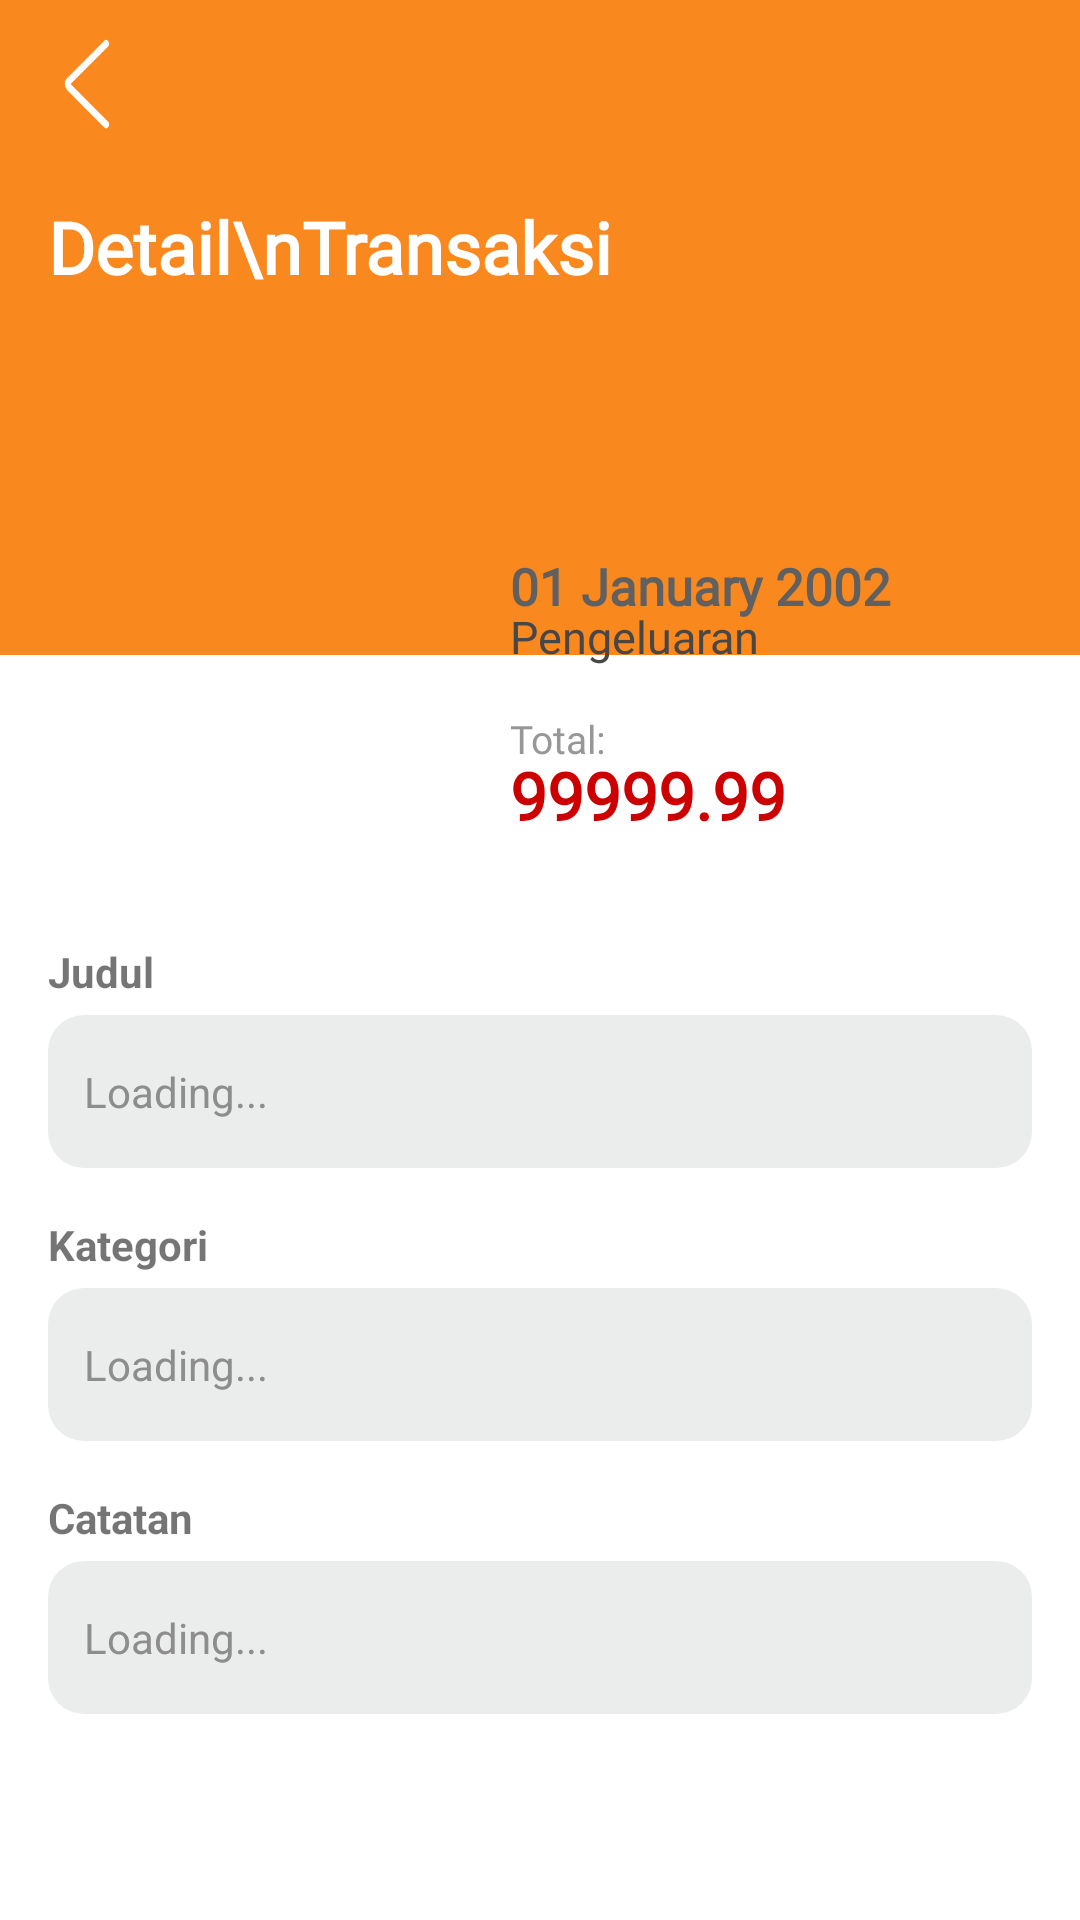

Here is an Android app screen rendered from its layout file. Give the layout XML and the strings, colors and styles it references.
<!-- AndroidManifest.xml: application theme Theme.Admin_NdreyKitchen -->
<!-- res/layout/activity_record_detail_pengeluaran.xml -->
<?xml version="1.0" encoding="utf-8"?>
<RelativeLayout xmlns:android="http://schemas.android.com/apk/res/android"
    xmlns:app="http://schemas.android.com/apk/res-auto"
    xmlns:tools="http://schemas.android.com/tools"
    android:id="@+id/main"
    android:layout_width="match_parent"
    android:layout_height="match_parent"
    tools:context=".RecordDetailPengeluaran">

    <RelativeLayout
        android:id="@+id/transactionDetailsTitle"
        android:layout_width="match_parent"
        android:layout_height="270dp"
        android:background="@color/orange_mainColor">

        <Toolbar
            android:id="@+id/toolbar"
            android:layout_width="match_parent"
            android:layout_height="wrap_content"
            android:contentInsetStart="0dp"
            android:contentInsetLeft="0dp"
            app:contentInsetLeft="0dp"
            app:contentInsetStart="0dp">

            <ImageButton
                android:id="@+id/back_btn"
                android:layout_width="30dp"
                android:layout_height="30dp"
                android:layout_marginStart="14dp"
                android:background="@drawable/arrow_left_white" />

        </Toolbar>

        <TextView
            android:id="@+id/titleDetails"
            android:layout_width="match_parent"
            android:layout_height="wrap_content"
            android:layout_below="@id/toolbar"
            android:layout_marginStart="16dp"
            android:layout_marginTop="10dp"
            android:fontFamily="@font/poppins_medium"
            android:text="Detail\nTransaksi"
            android:textColor="@color/white"
            android:textSize="24sp"
            android:textStyle="bold" />

    </RelativeLayout>


    <RelativeLayout
        android:id="@+id/information"
        android:layout_width="match_parent"
        android:layout_height="513dp"
        android:layout_below="@+id/transactionDetailsTitle"
        android:layout_marginTop="-52dp"
        android:background="@color/white"
        android:paddingTop="80dp">

        <androidx.constraintlayout.widget.ConstraintLayout
            android:layout_width="match_parent"
            android:layout_height="match_parent">


            <TextView
                android:id="@+id/title"
                android:layout_width="wrap_content"
                android:layout_height="wrap_content"
                android:layout_marginStart="16dp"
                android:layout_marginTop="16dp"
                android:text="Judul"
                android:textSize="14sp"
                android:textStyle="bold"
                app:layout_constraintStart_toStartOf="parent"
                app:layout_constraintTop_toTopOf="parent" />

            <TextView
                android:id="@+id/tvTitleDetail"
                android:layout_width="match_parent"
                android:layout_height="wrap_content"
                android:layout_marginStart="16dp"
                android:layout_marginTop="5dp"
                android:layout_marginEnd="16dp"
                android:background="@drawable/abu_bg"
                android:hint="Loading..."
                android:paddingHorizontal="12dp"
                android:paddingVertical="16dp"
                android:textColorHint="@color/abu"
                android:textSize="14sp"
                app:layout_constraintEnd_toEndOf="parent"
                app:layout_constraintHorizontal_bias="0.0"
                app:layout_constraintStart_toStartOf="parent"
                app:layout_constraintTop_toBottomOf="@+id/title" />

            <TextView
                android:id="@+id/tvKategori"
                android:layout_width="wrap_content"
                android:layout_height="wrap_content"
                android:layout_marginStart="16dp"
                android:layout_marginTop="16dp"
                android:text="Kategori"
                android:textSize="14sp"
                android:textStyle="bold"
                app:layout_constraintStart_toStartOf="parent"
                app:layout_constraintTop_toBottomOf="@+id/tvTitleDetail" />

            <TextView
                android:id="@+id/tvKategoriDetail"
                android:layout_width="match_parent"
                android:layout_height="wrap_content"
                android:layout_marginStart="16dp"
                android:layout_marginTop="5dp"
                android:layout_marginEnd="16dp"
                android:background="@drawable/abu_bg"
                android:hint="Loading..."
                android:paddingHorizontal="12dp"
                android:paddingVertical="16dp"
                android:textColorHint="@color/abu"
                android:textSize="14sp"
                app:layout_constraintEnd_toEndOf="parent"
                app:layout_constraintHorizontal_bias="0.0"
                app:layout_constraintStart_toStartOf="parent"
                app:layout_constraintTop_toBottomOf="@+id/tvKategori" />

            <TextView
                android:id="@+id/tvCatatan"
                android:layout_width="wrap_content"
                android:layout_height="wrap_content"
                android:layout_marginStart="16dp"
                android:layout_marginTop="16dp"
                android:text="Catatan"
                android:textSize="14sp"
                android:textStyle="bold"
                app:layout_constraintStart_toStartOf="parent"
                app:layout_constraintTop_toBottomOf="@+id/tvKategoriDetail" />

            <TextView
                android:id="@+id/tvCatatanDetail"
                android:layout_width="match_parent"
                android:layout_height="wrap_content"
                android:layout_marginStart="16dp"
                android:layout_marginTop="5dp"
                android:layout_marginEnd="16dp"
                android:background="@drawable/abu_bg"
                android:hint="Loading..."
                android:paddingHorizontal="12dp"
                android:paddingVertical="16dp"
                android:textColorHint="@color/abu"
                android:textSize="14sp"
                app:layout_constraintEnd_toEndOf="parent"
                app:layout_constraintHorizontal_bias="0.0"
                app:layout_constraintStart_toStartOf="parent"
                app:layout_constraintTop_toBottomOf="@+id/tvCatatan" />
        </androidx.constraintlayout.widget.ConstraintLayout>

    </RelativeLayout>

    <LinearLayout
        android:layout_width="match_parent"
        android:layout_height="wrap_content"
        android:layout_above="@id/information"
        android:layout_centerVertical="true"
        android:layout_marginHorizontal="20dp"
        android:layout_marginBottom="-15dp"
        android:background="@drawable/bg_rounded_amount"
        android:elevation="8dp"
        android:orientation="horizontal">

        <ImageView
            android:layout_width="80dp"
            android:layout_height="80dp"
            android:layout_gravity="center_vertical"
            android:layout_marginStart="30dp"
            android:src="@drawable/ic_calc_note_svgrepo_com" />

        <RelativeLayout
            android:layout_width="match_parent"
            android:layout_height="wrap_content"
            android:layout_marginStart="40dp"
            android:layout_marginTop="15dp"
            android:layout_marginBottom="5dp">

            <TextView
                android:id="@+id/tvDateDetail"
                android:layout_width="match_parent"
                android:layout_height="wrap_content"
                android:fontFamily="@font/poppins_medium"
                android:gravity="center_vertical"
                android:text="01 January 2002"
                android:textColor="#606060"
                android:textSize="17sp"
                android:textStyle="bold" />

            <TextView
                android:id="@+id/tvTypeDetail"
                android:layout_width="match_parent"
                android:layout_height="wrap_content"
                android:layout_below="@+id/tvDateDetail"
                android:layout_marginTop="-5dp"
                android:fontFamily="@font/poppins_medium"
                android:gravity="start"
                android:text="Pengeluaran"
                android:textColor="#474747"
                android:textSize="15sp" />

            <TextView
                android:id="@+id/amountTitle"
                android:layout_width="match_parent"
                android:layout_height="wrap_content"
                android:layout_below="@id/tvTypeDetail"
                android:layout_marginTop="15dp"
                android:layout_weight="1"
                android:fontFamily="@font/poppins_medium"
                android:text="Total:"
                android:textColor="#979797"
                android:textSize="13sp" />

            <TextView
                android:id="@+id/tvAmountDetail"
                android:layout_width="match_parent"
                android:layout_height="wrap_content"
                android:layout_below="@id/amountTitle"
                android:layout_marginTop="-5dp"
                android:fontFamily="@font/poppins_medium"
                android:gravity="start"
                android:text="99999.99"
                android:textColor="@color/merah_gelap"
                android:textSize="22sp"
                android:textStyle="bold" />


        </RelativeLayout>

    </LinearLayout>

</RelativeLayout>
<!-- resources referenced by this layout -->
<resources>
  <color name="abu">#8E8D8D</color>
  <color name="merah_gelap">#CC0000</color>
  <color name="orange_mainColor">#fff9881f</color>
  <color name="white">#FFFFFFFF</color>
  <!-- drawable abu_bg (drawable) -->
  <?xml version="1.0" encoding="utf-8"?>
  <shape xmlns:android="http://schemas.android.com/apk/res/android"
      android:shape="rectangle" >
      <corners android:radius="12dp" />
      <solid android:color="@color/abu_edittext"></solid>
  </shape>
  <!-- drawable arrow_left_white (drawable) -->
  <vector xmlns:android="http://schemas.android.com/apk/res/android"
      android:width="31dp"
      android:height="24dp"
      android:viewportWidth="31"
      android:viewportHeight="24">
    <path
        android:pathData="M22.075,1.257L9.325,11.169C8.678,11.648 8.678,12.397 9.325,12.876L22.075,22.788"
        android:strokeLineJoin="round"
        android:strokeWidth="2"
        android:fillColor="#00000000"
        android:strokeColor="#ffffff"
        android:strokeLineCap="round"/>
  </vector>
  <style name="Theme.Admin_NdreyKitchen" parent="Base.Theme.Admin_NdreyKitchen">
      
      <item name="android:navigationBarColor">@android:color/transparent</item>
      <item name="android:statusBarColor">@android:color/transparent</item>
      <item name="android:windowLightStatusBar">?attr/isLightTheme</item>
    </style>
  <color name="abu_edittext">#EBEDEC</color>
  <color name="md_theme_background">#FFF8F6</color>
  <color name="md_theme_primary">#fff9881f</color>
  <color name="md_theme_onPrimary">#FFFFFF</color>
  <color name="md_theme_primaryContainer">#FFDBCC</color>
  <color name="md_theme_onSecondary">#FFFFFF</color>
  <color name="md_theme_secondaryContainer">#FFDBCC</color>
  <color name="md_theme_tertiary">#665F30</color>
  <color name="md_theme_onTertiary">#FFFFFF</color>
  <color name="md_theme_tertiaryContainer">#EEE4A9</color>
  <color name="md_theme_onTertiaryContainer">#201C00</color>
  <color name="md_theme_error">#BA1A1A</color>
  <color name="md_theme_onError">#FFFFFF</color>
  <color name="md_theme_errorContainer">#FFDAD6</color>
  <color name="md_theme_onErrorContainer">#410002</color>
  <color name="md_theme_onBackground">#231A16</color>
  <color name="md_theme_surface">#FFF8F6</color>
  <color name="md_theme_onSurface">#231A16</color>
  <color name="md_theme_surfaceVariant">#F7F7FB</color>
  <color name="md_theme_onSurfaceVariant">#52443D</color>
  <color name="md_theme_outline">#85736C</color>
  <color name="md_theme_outlineVariant">#D8C2BA</color>
  <color name="md_theme_inverseSurface">#382E2A</color>
  <color name="md_theme_inverseOnSurface">#FFEDE7</color>
  <color name="md_theme_inversePrimary">#FFB595</color>
  <color name="md_theme_primaryFixed">#FFDBCC</color>
  <color name="md_theme_primaryFixedDim">#FFB595</color>
  <color name="md_theme_secondaryFixed">#FFDBCC</color>
  <color name="md_theme_onSecondaryFixed">#2C160C</color>
  <color name="md_theme_secondaryFixedDim">#E6BEAD</color>
  <color name="md_theme_tertiaryFixed">#EEE4A9</color>
  <color name="md_theme_onTertiaryFixed">#201C00</color>
  <color name="md_theme_tertiaryFixedDim">#D2C78F</color>
  <color name="md_theme_onTertiaryFixedVariant">#4E471B</color>
  <color name="md_theme_surfaceDim">#E8D6D0</color>
  <color name="md_theme_surfaceBright">#FFF8F6</color>
  <color name="md_theme_surfaceContainerLowest">#FFFFFF</color>
  <color name="md_theme_surfaceContainerLow">#FFF1EC</color>
  <color name="md_theme_surfaceContainer">#FCEAE4</color>
  <color name="md_theme_surfaceContainerHigh">#F6E5DE</color>
  <color name="md_theme_surfaceContainerHighest">#F1DFD8</color>
</resources>
